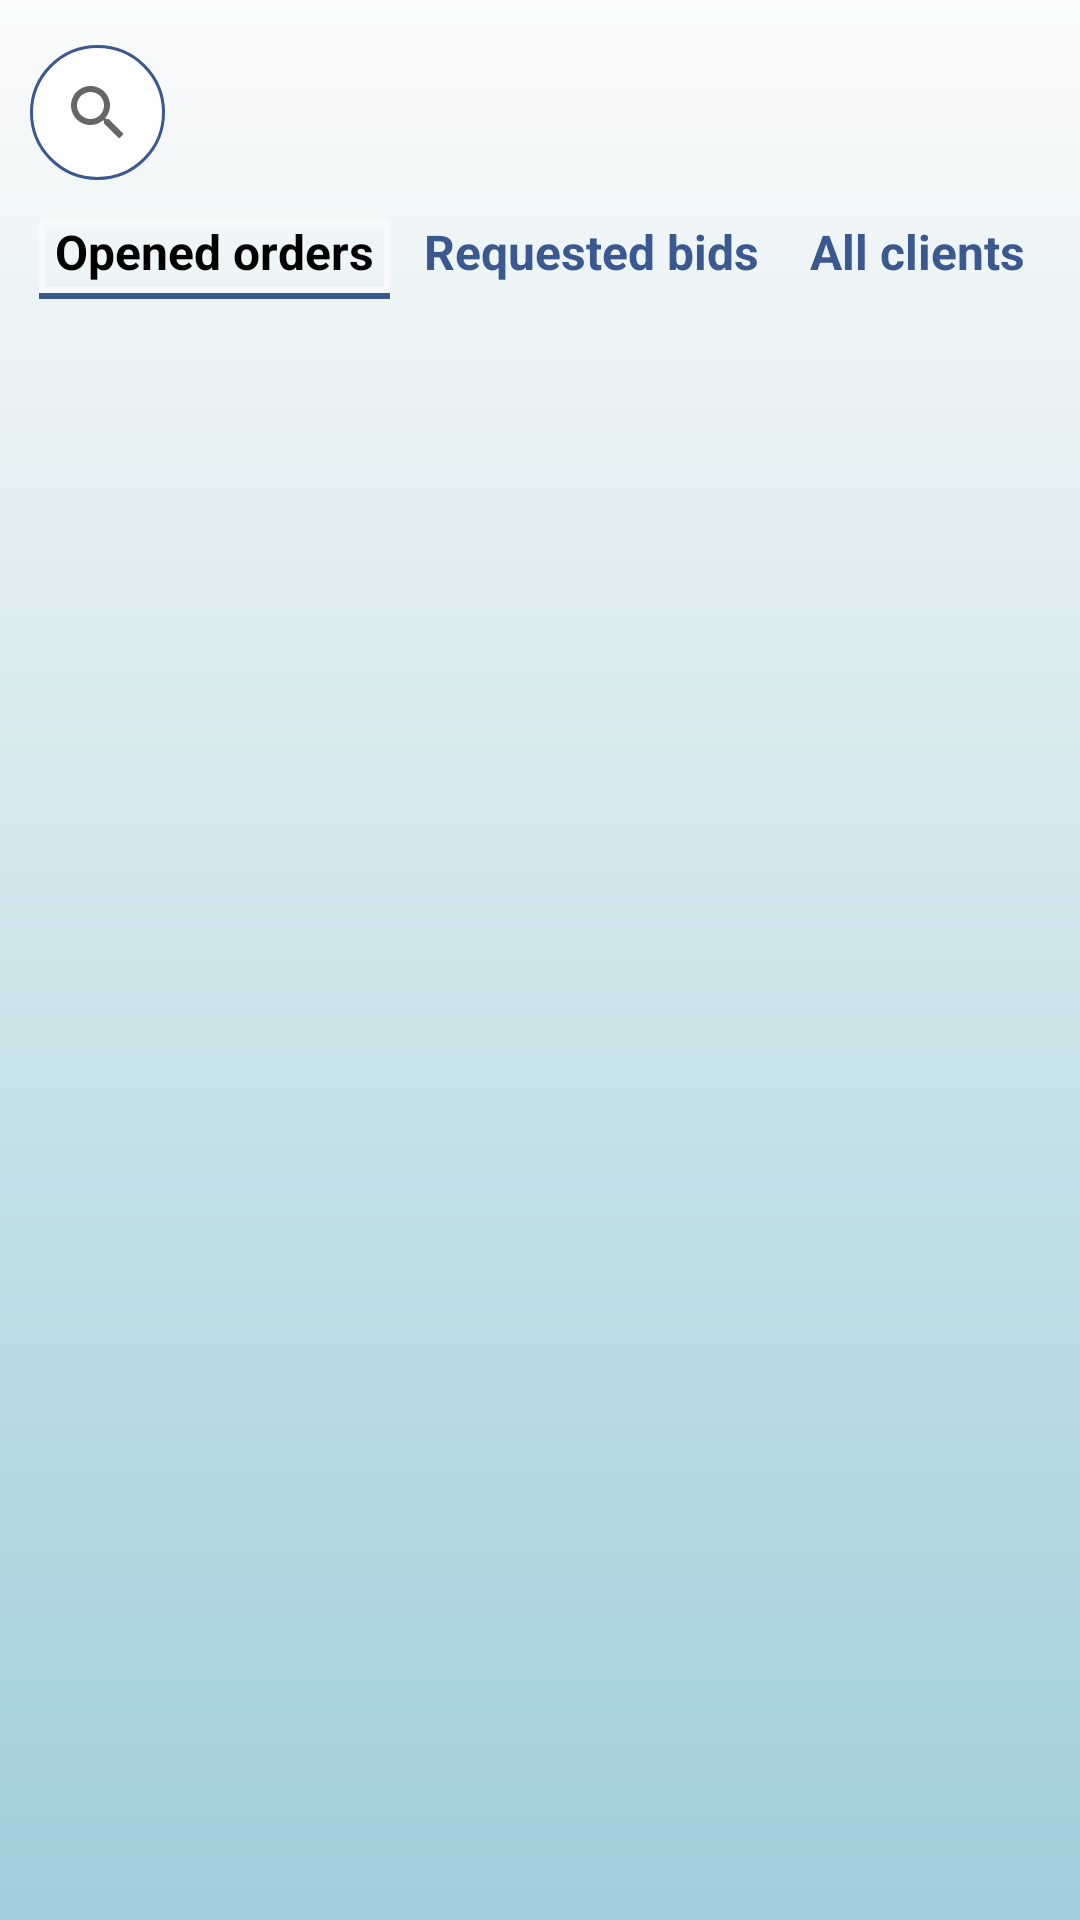

The Android layout XML behind this screen, and the referenced resources:
<!-- AndroidManifest.xml: application theme AppTheme -->
<!-- res/layout/fragment_client.xml -->
<FrameLayout xmlns:android="http://schemas.android.com/apk/res/android"
    xmlns:app="http://schemas.android.com/apk/res-auto"
    xmlns:tools="http://schemas.android.com/tools"
    android:layout_width="match_parent"
    android:layout_height="match_parent"
    tools:context="com.olgag.mngclients.fragments.ClientFragment"
    android:background="@drawable/gradient_background">

    <LinearLayout
        android:layout_width="match_parent"
        android:layout_height="match_parent"
        android:orientation="vertical">

        <SearchView
            android:id="@+id/searchClient"
            style="@style/search_view"
            android:queryHint="@string/search_client"
           />

    <LinearLayout
        android:layout_width="match_parent"
        android:layout_height="wrap_content"
        android:orientation="horizontal"
        android:layout_gravity="center_vertical"
        android:layout_marginBottom="5dp">
        <TextView
            android:id="@+id/link_clients_opened_order"
            android:layout_width="wrap_content"
            android:layout_height="wrap_content"
            android:text="@string/opened_order"
            android:gravity="center"
            android:layout_weight="1"
            style="@style/txtLinkClicked"
            android:paddingBottom="5dp"/>
        <TextView
            android:id="@+id/link_clients_request_bid"
            android:layout_width="wrap_content"
            android:layout_height="wrap_content"
            android:text="@string/requested_bid"
            android:gravity="center"
            android:layout_weight="1"
            style="@style/txtLink"
            android:paddingBottom="5dp"/>
        <TextView
            android:id="@+id/link_all_clients"
            android:layout_width="wrap_content"
            android:layout_height="wrap_content"
            android:text="@string/all_clients"
            android:gravity="center"
            android:layout_weight="1"
            style="@style/txtLink"
            android:paddingBottom="5dp"/>
    </LinearLayout>
        <androidx.recyclerview.widget.RecyclerView
            android:layout_width="match_parent"
            android:layout_height="wrap_content"
            android:id="@+id/recycViewClientss"
            />

    </LinearLayout>

</FrameLayout>
<!-- resources referenced by this layout -->
<resources>
  <!-- drawable gradient_background (drawable) -->
  <?xml version="1.0" encoding="utf-8"?>
  <shape xmlns:android="http://schemas.android.com/apk/res/android"
      android:shape="rectangle" >
  
  
  
      <gradient
          android:angle="90"
          android:endColor="@color/colorPrimaryDark"
          android:startColor="@color/start_color"
          android:type="linear" />
  
      <padding
          android:bottom="10dp"
          android:left="10dp"
          android:right="10dp"
          android:top="10dp" />
  
  </shape>
  <string name="all_clients">All clients</string>
  <string name="opened_order">Opened orders</string>
  <string name="requested_bid">Requested bids</string>
  <string name="search_client">Search by Phone or Name</string>
  <style name="txtLink" parent="@style/Widget.MaterialComponents.TextView">
          <item name="android:layout_margin">@dimen/fab_margin</item>
          <item name="android:textColor">@color/btn_background</item>
          <item name="android:linksClickable">true</item>
          <item name="android:textStyle">bold</item>
          <item name="android:textSize">16sp</item>
      </style>
  <style name="txtLinkClicked" parent="@style/Widget.MaterialComponents.TextView">
          <item name="android:layout_margin">@dimen/fab_margin</item>
          <item name="android:textColor">@color/design_default_color_on_secondary</item>
          <item name="android:linksClickable">true</item>
          <item name="android:textStyle">bold</item>
          <item name="android:textSize">16sp</item>
          <item name="android:background">@drawable/textlines</item>
      </style>
  <style name="AppTheme" parent="Theme.MaterialComponents.Light.NoActionBar">
          
          <item name="colorPrimary">@color/colorPrimary</item>
          <item name="colorPrimaryDark">@color/colorPrimaryDark</item>
          <item name="colorAccent">@color/colorAccent</item>
  
          <item name="snackbarStyle">@style/MaterialSnackbarTheme</item>
          <item name="snackbarButtonStyle">@style/MaterialSnackbarTextButtonTheme</item>
  
      </style>
  <color name="colorPrimaryDark">#FBFBFB</color>
  <color name="start_color">#9FCEDA</color>
  <!-- drawable searchview_rounded (drawable) -->
  <?xml version="1.0" encoding="utf-8"?>
  <shape xmlns:android="http://schemas.android.com/apk/res/android">
      <solid android:color="#ffffff"/>
      <corners android:radius="@dimen/fab_corner"/>
      <padding android:left="@dimen/fab_corner"
          android:bottom="@dimen/fab_corner"
          android:right="@dimen/fab_corner"
          android:top="@dimen/fab_corner"/>
      <stroke
          android:width="1dp"
         android:color="@color/btn_background" />
  </shape>
  <dimen name="fab_margin">3dp</dimen>
  <color name="btn_background">#3B5991</color>
  <color name="colorPrimary">#3B5991</color>
  <color name="colorAccent">#3B5991</color>
  <style name="MaterialSnackbarTextButtonTheme" parent="@style/Widget.MaterialComponents.Button.TextButton.Snackbar">
          <item name="backgroundTint">@color/btn_background</item>
          <item name="android:textColor">@color/color_txt_button</item>
          <item name="android:layout_marginEnd">10dp</item>
          <item name="android:paddingRight">10dp</item>
          <item name="android:paddingLeft">10dp</item>
          <item name="cornerRadius">@dimen/fab_corner</item>
      </style>
  <dimen name="fab_corner">30dp</dimen>
  <color name="app_color">#F8F9FA</color>
  <!-- drawable toast_background (drawable) -->
  <?xml version="1.0" encoding="utf-8"?>
  <shape xmlns:android="http://schemas.android.com/apk/res/android"
      android:shape="rectangle" >
  
      <corners android:radius="60dp" />
      <gradient
          android:angle="90"
          android:endColor="@color/colorPrimaryDark"
          android:startColor="#9FCEDA"
          android:type="linear" />
  
      <stroke
          android:width="1dp"
          android:color="@color/btn_background" />
  
  </shape>
  <color name="color_txt_button">#E3DFBD</color>
</resources>
